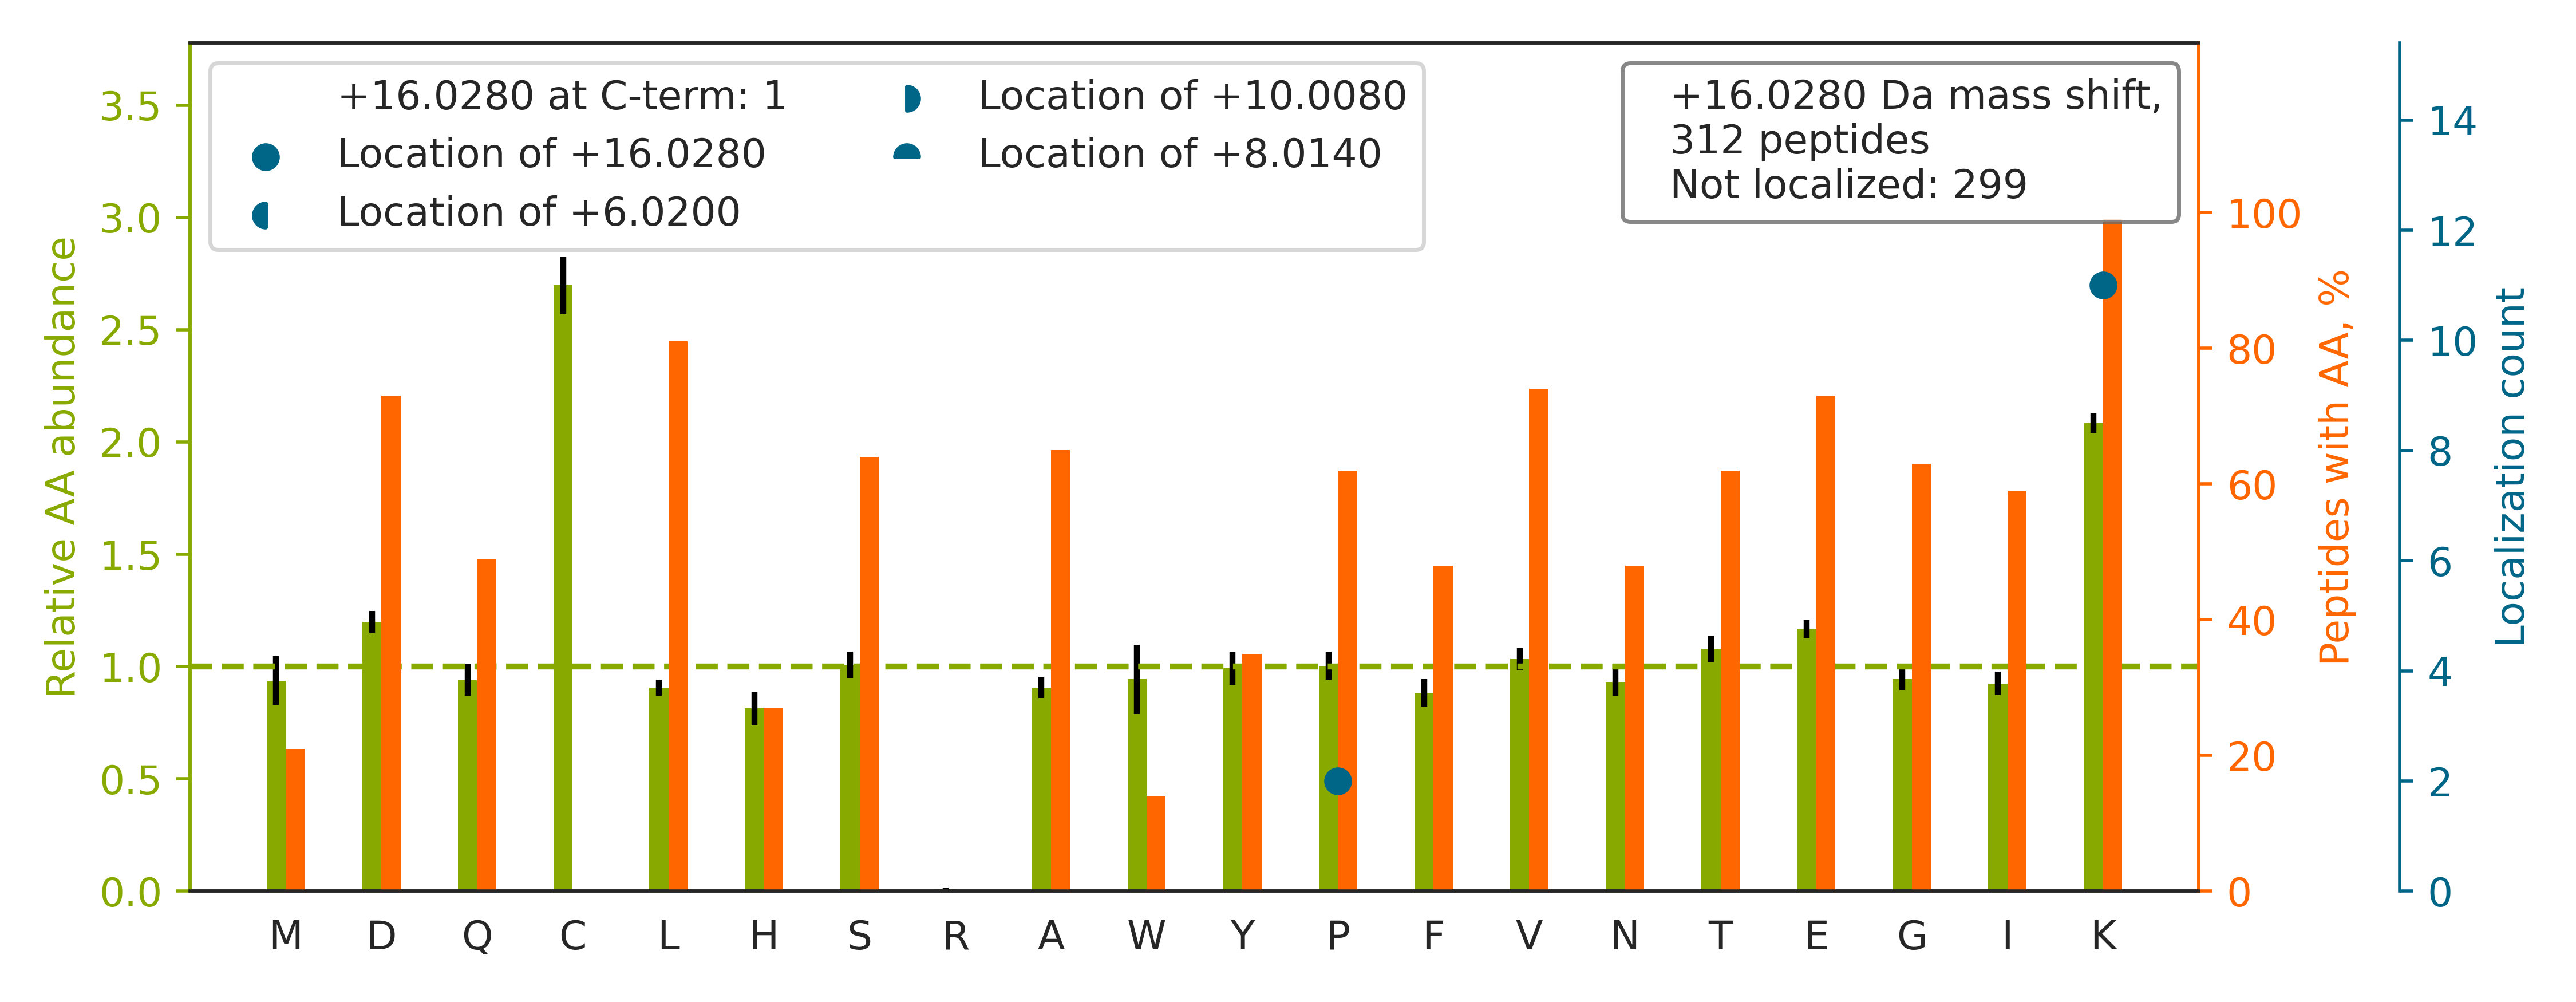

The data file committed next to this chart (first rows):
top isoform	localization score	spectrum
R.WQPDTEEEYEDSSGNVVNKK.T		QEXI22200.15122.15122.3
R.SHMMDVQGSTQDSAIKDFVLK.Y		QEXI22200.26199.26199.3
K.GIVDQSQQAYQEAFEISKK.E		QEXI22200.29039.29039.3
R.AITVFSPDGHLFQVEYAQEAVKK.G		QEXI22200.33803.33803.4
K.IDNSQVESGSLEDDWDFLPPKK.I		QEXI22200.34847.34847.3
K.LGGSPTSLGTWGSWIGPDHDKFSAMK.Y		QEXI22200.35173.35173.3
K.LNSNTQVVLLSATMPSDVLEVTKK.F		QEXI22200.40273.40273.3
K.AQVEIVTDGEEPAEMIQVLGPKPALK.E		QEXI22200.41061.41061.3
K.EAGFPPGVVNIVPGYGPTAGAAISSHMDIDKVAFTGST…		QEXI22200.46271.46271.4
R.ASGNYATVISHNPETKK.T		QEXI22200.5166.5166.2
R.GVGMVADPDNPLVLDILTGSSTSYSFFPDKPITQYPHA…		QEXI22200.52948.52948.4
R.DVQNTFYDIVAELGAMEHAQAVDYIKK.L		QEXI22200.54125.54125.4
K.VNNSSLIGLGYTQTLKPGIK.L		QEXI22200.28501.28501.3
K.HSTGIDIGDSLTIPDEFTEDEKK.S		QEXI22200.32768.32768.3
K.HVVQSISTQQEKETIAK.C		QEXI22200.5609.5609.3
K.LGGSLADSYLDEGFLLDKK.I		QEXI22200.37708.37708.3
R.SSLGQSASETEEDTVSVSKK.E		QEXI22200.9183.9183.3
R.DNYVPEVSALDQEIIEVDPDTKEMLK.L		QEXI22200.47975.47975.3
R.SAAPSTLDSSSTAPAQLGKK.G		QEXI22200.11030.11030.3
R.IQEIIEQLDVTTSEYEKEK.L		QEXI22200.31245.31245.2
R.ILSISADIETIGEILKK.I		QEXI22200.46345.46345.2
K.AIEDEGGNPDEIEITSEGNKK.T		QEXI22200.15443.15443.3
R.DAGIEPGPDTYLALLNAYAEKGDIDHVK.Q		QEXI22200.46507.46507.4
R.GFAFVTFDDHDTVDKIVVQK.Y		QEXI22200.35037.35037.3
R.KKPSEEEAAVAAGGPPGGPQVNPIPVTDEVV.-		QEXI22200.33085.33085.3
R.ELLESNFTLVGDDGTNKEATSTGK.L		QEXI22200.28298.28298.3
K.APVQPQQSPAAAPGGTDEKPSGK.E		QEXI22200.6621.6621.3
K.ISTEVGITNVDLSTVDKDQSIAPK.T		QEXI22200.32017.32017.3
R.VHTVEDYQAIVDAEWNILYDKLEK.I		QEXI22200.46779.46779.4
K.YILGNPLTPGVTQGPQIDKEQYDK.I		QEXI22200.31570.31570.3
K.GDNVYEFHLEFLDLVKPEPVYK.L		QEXI22200.45197.45197.3
R.EALATLKPQAGLIVPQAVPSSQPSVVGAGEPMDLGELV…		QEXI22200.56073.56073.4
R.WNDPGAQYSLVDKEK.L		QEXI22200.17192.17192.2
K.ETAIELGYLTAEQFDEWVKPK.D		QEXI22200.49361.49361.3
K.YGIVDYMIEQSGPPSKEILTLK.Q		QEXI22200.43823.43823.3
K.GEVTEMFSYEESNPKDPAAVTESK.E		QEXI22200.26023.26023.3
R.IVELPAPADFLSLSSETKPK.L		QEXI22200.41466.41466.3
K.VSGHVITDIVEGKK.V		QEXI22200.11674.11674.3
R.LLQDHPWLLSQNLVVKPDQLIK.R		QEXI22200.40560.40560.3
K.AAAQLLQSQAQQSGAQQTKK.D		QEXI22200.6579.6579.3
K.TVDLQDAEEAVELVQYAYFKK.V		QEXI22200.49834.49834.3
K.TGENVEDAFLEAAKK.I		QEXI22200.22986.22986.3
-.PTTQQSPQDEQEKLLDEAIQAVK.-		QEXI22200.36355.36355.3
R.GFGFVTFDDHDPVDKIVLQK.Y		QEXI22200.38345.38345.2
K.DAGEGLLAVQITDPEGKPK.K		QEXI22200.29608.29608.2
K.NIILEEGKEILVGDVGQTVDDPYATFVK.M		QEXI22200.47497.47497.3
K.LNTSIQVVLLSATMPTDVLEVTKK.F		QEXI22200.49137.49137.3
K.NMDPLNDNIATLLHQSSDKFVSELWK.D		QEXI22200.49320.49320.4
K.NPILWNVADVVIKFPEEEAPSTVLSQNLFTPK.Q		QEXI22200.58264.58264.4
R.ATAGAYIASQTVKK.V		QEXI22200.6041.6041.2
K.ELASQPDVDGFLVGGASLKPEFVDIINAK.Q		QEXI22200.50476.50476.3
R.IAEFTTNLTEEEEKSK.S		QEXI22200.16880.16880.2
K.HLVMGDIPAAVNAFQEAASLLGKK.Y		QEXI22200.48038.48038.4
K.MPGQLPILEGEVFDSVKPGLSAFVDQPK.Q		QEXI22200.50716.50716.4
R.HYGGLTGLNKAETAAK.H		QEXI22200.6006.6006.2
K.ELDPTNMTYITNQAAVYFEKGDYNK.C		QEXI22200.43316.43316.3
K.VNDTIQIDLETGKITDFIK.F		QEXI22200.41132.41132.3
K.IGPILDNSTLQSEVKPILEK.L		QEXI22200.36398.36398.3
K.TPELNLDQFHDKTPYTIMFGPDK.C		QEXI22200.38009.38009.3
K.NSVTPDMMEEMYKK.A		QEXI22200.20282.20282.2
... 252 more rows
